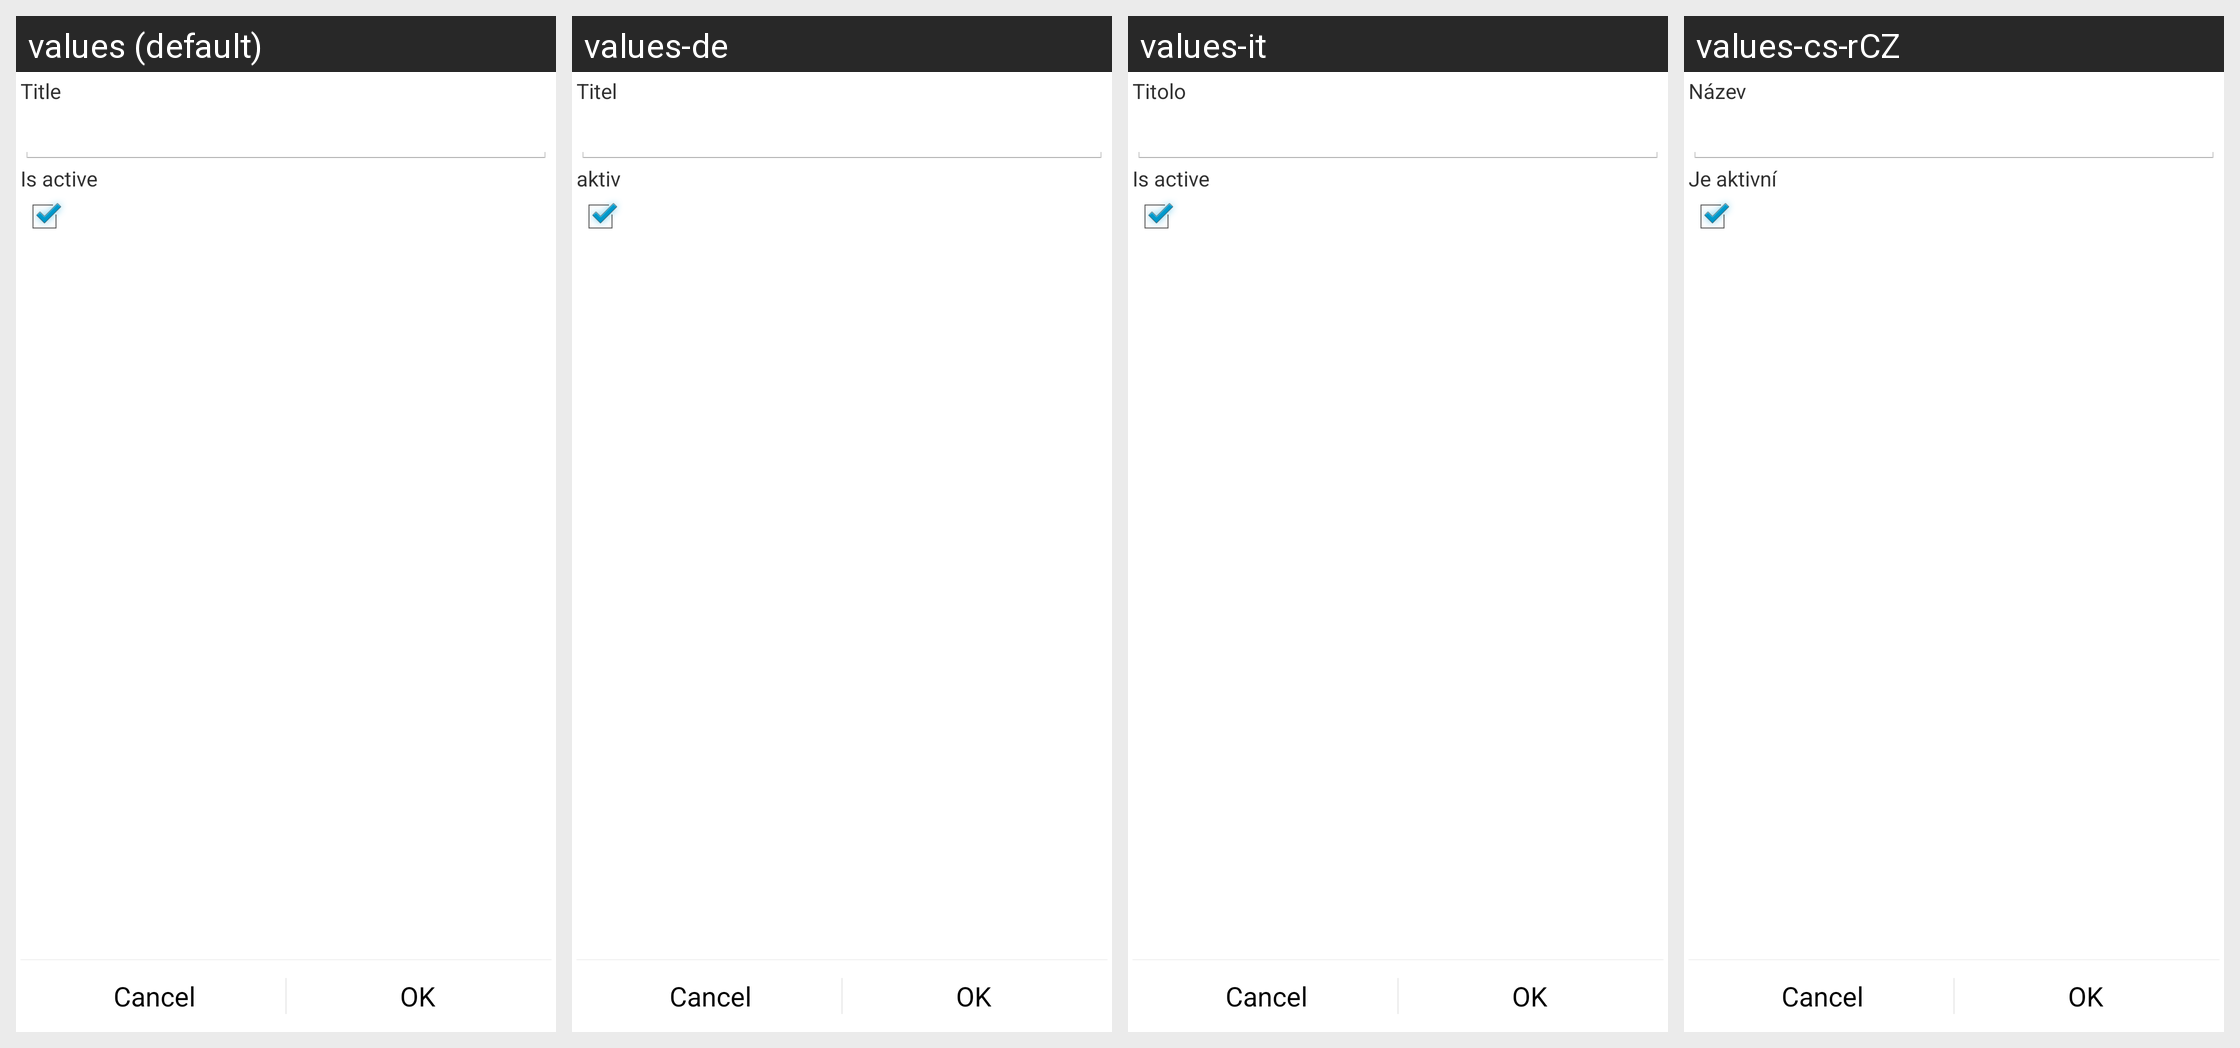

Strings drawn on this Android screen and how each of the app's shown locales translates them:
Android screen res/layout/project.xml rendered under 4 locales, left to right: values (default), values-de, values-it, values-cs-rCZ. Device: Nexus 5 (rendered at 1080×1920; each locale shown at half size, 540×960, under a caption strip naming it); theme Theme.Financisto.
Other locales in the repository, not shown: values-ca, values-da, values-es, values-fr, values-hu, values-ko, values-no-rNB, values-pl, values-pt-rBR, values-pt-rPT, values-ro, values-ru, values-sk, values-uk-rUA, values-zh-rCN, values-zh-rTW.
Strings drawn on this screen, with the default value and each locale's value (text and hints the layout hard-codes, and strings that could not be matched under every locale, appear in the picture but are not listed):

title
  values: Title
  values-de: Titel
  values-it: Titolo
  values-cs-rCZ: Název

is_active
  values: Is active
  values-de: aktiv
  values-it: Is active
  values-cs-rCZ: Je aktivní
